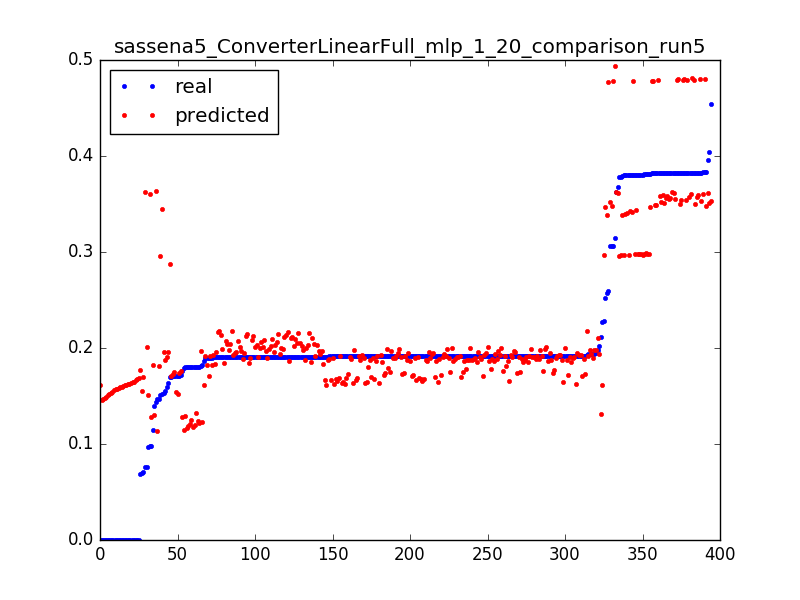

Data behind this chart, as committed beside it:
0.09783996492616315, 0.127644580965, 0.0031847133757961785
0.1756, 0.1286, 0.006369
0.1801, 0.1296, 0.009554
0.1397, 0.1306, 0.01274
0.2112, 0.1316, 0.01592
0.1805, 0.1326, 0.01911
0.09723, 0.1512, 0.003185
0.1712, 0.1525, 0.006369
0.1712, 0.1539, 0.009554
0.06937, 0.1552, 0.01274
0.0, 0.1611, 0.003185
0.2273, 0.1614, 0.006369
0.1908, 0.1617, 0.009554
0.187, 0.1619, 0.01274
0.1917, 0.1622, 0.01592
0.1913, 0.1625, 0.01911
0.1913, 0.1628, 0.02229
0.1913, 0.1631, 0.02548
0.1913, 0.1633, 0.02866
0.1913, 0.1636, 0.03185
0.1913, 0.1639, 0.03503
0.1915, 0.1642, 0.03822
0.1913, 0.1645, 0.0414
0.1914, 0.1648, 0.04459
0.1913, 0.165, 0.04777
0.1913, 0.1653, 0.05096
0.1913, 0.1656, 0.05414
0.1914, 0.1659, 0.05732
0.1913, 0.1662, 0.06051
0.1913, 0.1664, 0.06369
0.1908, 0.1667, 0.06688
0.1913, 0.167, 0.07006
0.1913, 0.1673, 0.07325
0.1913, 0.1676, 0.07643
0.1913, 0.1678, 0.07962
0.1913, 0.1681, 0.0828
0.1913, 0.1684, 0.08599
0.1913, 0.1687, 0.08917
0.1913, 0.169, 0.09236
0.1913, 0.1692, 0.09554
0.1914, 0.1695, 0.09873
0.1913, 0.1698, 0.1019
0.1914, 0.1701, 0.1051
0.1913, 0.1704, 0.1083
0.1898, 0.1707, 0.1115
0.1919, 0.1709, 0.1146
0.1914, 0.1712, 0.1178
0.1914, 0.1715, 0.121
0.1913, 0.1718, 0.1242
0.1913, 0.1721, 0.1274
0.1915, 0.1723, 0.1306
0.192, 0.1726, 0.1338
0.1913, 0.1729, 0.1369
0.1913, 0.1732, 0.1401
0.1914, 0.1735, 0.1433
0.1914, 0.1737, 0.1465
0.1913, 0.174, 0.1497
0.1913, 0.1743, 0.1529
0.1914, 0.1746, 0.1561
0.1913, 0.1749, 0.1592
0.1914, 0.1751, 0.1624
... 334 more rows
